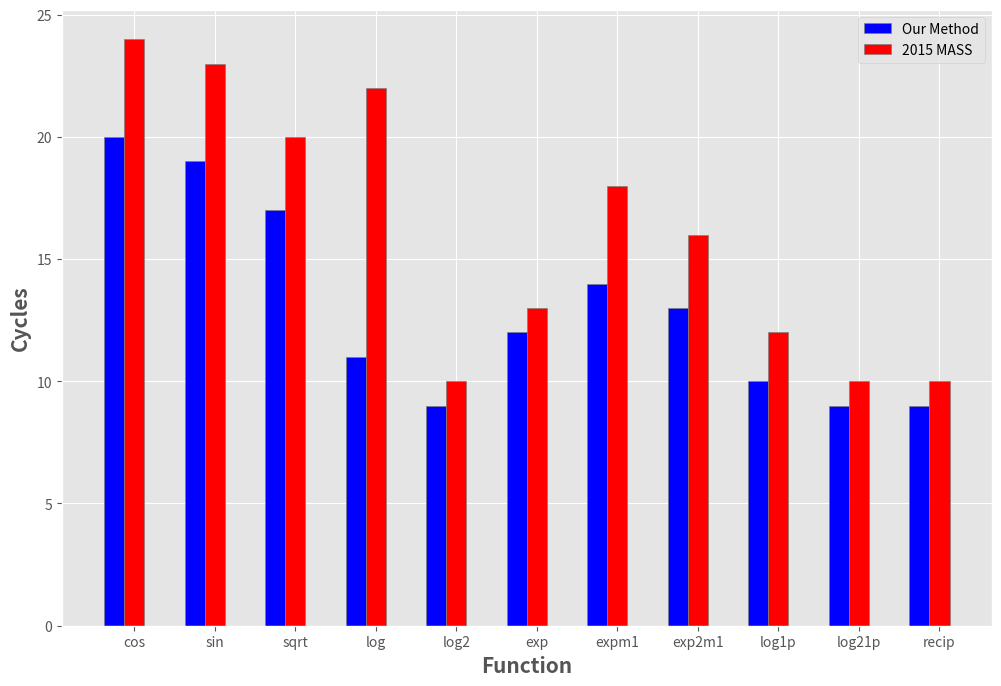

The matplotlib source for this figure:
import numpy as np
import matplotlib.pyplot as plt

plt.style.use('ggplot')
# set width of bar
barWidth = 0.25
fig = plt.subplots(figsize =(12, 8))

# set height of bar
OurMethod = [20, 19, 17, 11, 9, 12, 14, 13, 10, 9, 9]
MASS2015 = [24, 23, 20, 22, 10, 13, 18, 16, 12, 10, 10]

# Set position of bar on X axis
br1 = np.arange(len(OurMethod))
br2 = [x + barWidth for x in br1]
br3 = [x + barWidth for x in br2]

# Make the plot
plt.bar(br1, OurMethod, color ='b', width = barWidth,
        edgecolor ='grey', label ='Our Method')
plt.bar(br2, MASS2015, color ='r', width = barWidth,
        edgecolor ='grey', label ='2015 MASS')

# Adding Xticks
plt.xlabel('Function', fontweight ='bold', fontsize = 15)
plt.ylabel('Cycles', fontweight ='bold', fontsize = 15)
plt.xticks([r + barWidth for r in range(len(OurMethod))],
        ['cos', 'sin', 'sqrt', 'log', 'log2', 'exp', 'expm1', 'exp2m1', 'log1p', 'log21p', 'recip'])

plt.legend()
plt.show()
